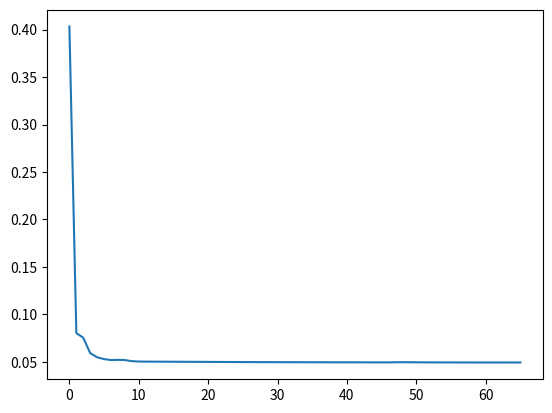

This chart was generated by the following Python code:

import numpy as np
import numpy.linalg as lg
import scipy.sparse as sp
import matplotlib.pyplot as plt

def Seuillage(V, k):
    return np.sign(V) * np.maximum(0, np.abs(V)-k)

def lasso(A, b, xk_1, zk_1, uk_1, lam, r, maxiter, epsilone1, epsilone2):

    m, n = A.shape
    I = np.eye(n)

    R = lg.cholesky(np.dot(A.T, A) + r*I)


    iter = 0
    fin = False

    while not(fin) :
        iter += 1
        tmp = A.dot(xk_1) - b
        historique_cout.append(np.dot(tmp, tmp.T) + lam*lg.norm(xk_1, ord=1))
        
        tmp = lg.solve(R, np.dot(A.T,b) + r*(zk_1 - uk_1) )
        xk = lg.solve(R.T, tmp)

        zk = Seuillage(xk + uk_1, lam/r)
        e = xk - zk
        uk = uk_1 + e
        
        cl = np.dot(xk - xk_1, xk - xk_1) + np.dot(zk - zk_1, zk - zk_1) + np.dot(uk - uk_1, uk - uk_1)
        cl = cl / np.dot(xk, xk) / np.dot(zk, zk) / np.dot(uk, uk)
        if cl < epsilone1 and e.dot(e) < epsilone2 :
            fin = True
        
        if iter > maxiter:
            fin = True
        
        xk_1 = xk
        zk_1 = zk
        uk_1 = uk

    return xk, iter



m = 5
n = 10
p = 10/m/n

x0 = sp.rand(n, 1, density=p)
A = np.random.normal(size=(m,n))
A = A * sp.diags( 1 / np.sqrt(np.power(A, 2).sum(axis=0)).T, offsets=0, shape=(n,n) )
b = A * x0 + np.sqrt(0.001) * np.random.normal(size=(m, 1))
lambda_max = lg.norm(A.T.dot(b), ord=np.inf)
lam = 0.1*lambda_max

historique_cout = []

x0 = np.zeros(n)
z0 = np.zeros(n)
u0 = np.zeros(n)
r = 1
maxiter = 1000
epsilone1 = 1e-6
epsilone2 = 1e-4
b = b[:,0]

xk, iter = lasso(A, b, x0, z0, u0, lam, r, maxiter, epsilone1, epsilone2)

plt.plot(historique_cout, label="cout")
plt.show()
